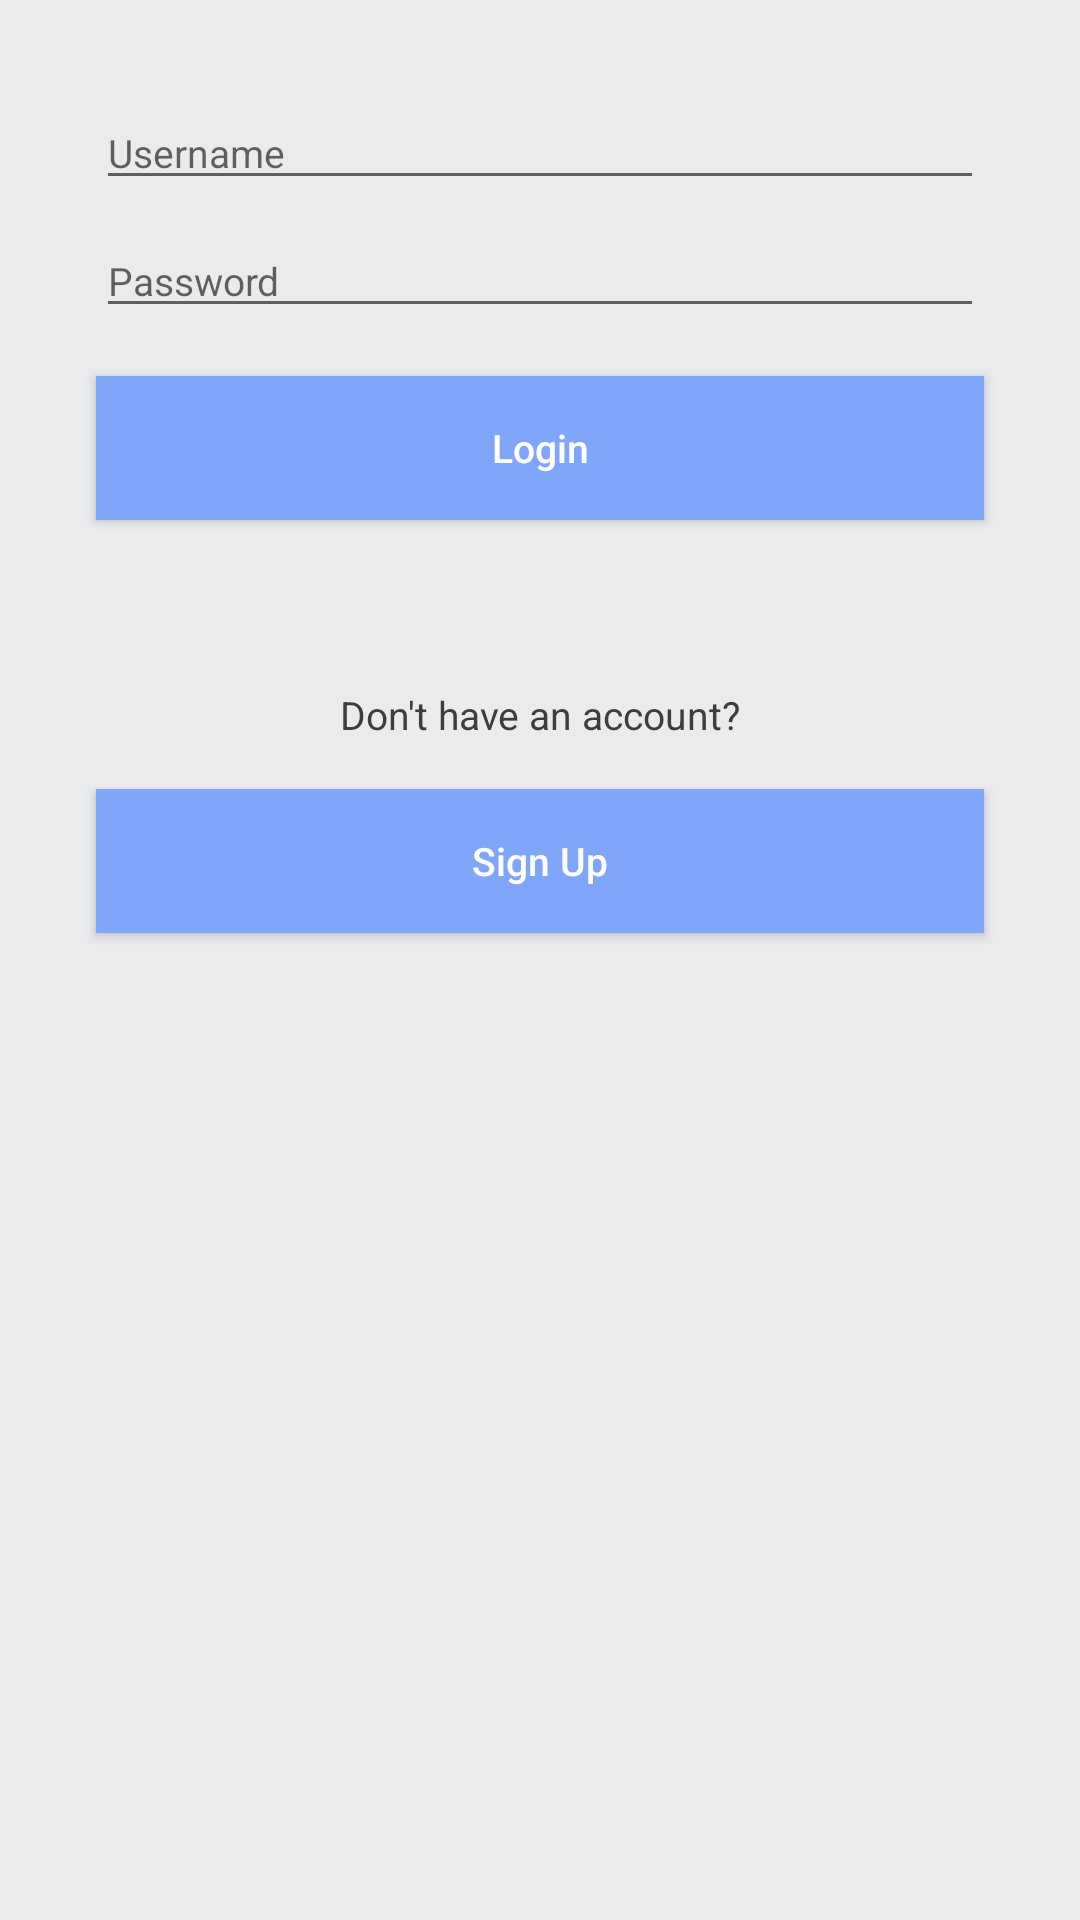

Reconstruct the res/layout file that produces this screen, plus the resources it refers to.
<!-- AndroidManifest.xml: application theme AppTheme -->
<!-- res/layout/activity_login.xml -->
<?xml version="1.0" encoding="utf-8"?>
<android.support.constraint.ConstraintLayout xmlns:android="http://schemas.android.com/apk/res/android"
    xmlns:app="http://schemas.android.com/apk/res-auto"
    xmlns:tools="http://schemas.android.com/tools"
    android:layout_width="match_parent"
    android:layout_height="match_parent"
    android:configChanges="screenSize"
    tools:context=".Controller.LoginActivity">

    <EditText
        android:id="@+id/etUsername"
        android:layout_width="0dp"
        android:layout_height="wrap_content"
        android:layout_marginEnd="32dp"
        android:layout_marginStart="32dp"
        android:layout_marginTop="32dp"
        android:ems="10"
        android:hint="Username"
        android:inputType="textPersonName"
        app:layout_constraintEnd_toEndOf="parent"
        app:layout_constraintStart_toStartOf="parent"
        app:layout_constraintTop_toTopOf="parent" />

    <EditText
        android:id="@+id/etPassword"
        android:layout_width="0dp"
        android:layout_height="wrap_content"
        android:layout_marginEnd="32dp"
        android:layout_marginStart="32dp"
        android:layout_marginTop="8dp"
        android:ems="10"
        android:hint="Password"
        android:inputType="textPassword"
        app:layout_constraintEnd_toEndOf="parent"
        app:layout_constraintStart_toStartOf="parent"
        app:layout_constraintTop_toBottomOf="@+id/etUsername" />

    <Button
        android:id="@+id/btnLogin"
        android:layout_width="0dp"
        android:layout_height="wrap_content"
        android:layout_marginEnd="32dp"
        android:layout_marginStart="32dp"
        android:layout_marginTop="16dp"
        android:background="@color/colorPrimary"
        android:onClick="btnLoginOnClicked"
        android:text="Login"
        android:textColor="@android:color/white"
        app:layout_constraintEnd_toEndOf="parent"
        app:layout_constraintStart_toStartOf="parent"
        app:layout_constraintTop_toBottomOf="@+id/etPassword" />

    <TextView
        android:id="@+id/textView"
        android:layout_width="wrap_content"
        android:layout_height="wrap_content"
        android:layout_marginEnd="8dp"
        android:layout_marginStart="8dp"
        android:layout_marginTop="56dp"
        android:text="Don't have an account?"
        app:layout_constraintEnd_toEndOf="@+id/btnLogin"
        app:layout_constraintStart_toStartOf="@+id/btnLogin"
        app:layout_constraintTop_toBottomOf="@+id/btnLogin" />

    <Button
        android:id="@+id/btnSignUp"
        android:layout_width="0dp"
        android:layout_height="wrap_content"
        android:layout_marginEnd="32dp"
        android:layout_marginStart="32dp"
        android:layout_marginTop="16dp"
        android:background="@color/colorPrimary"
        android:onClick="btnSignUpOnClicked"
        android:text="Sign Up"
        android:textColor="@android:color/white"
        app:layout_constraintEnd_toEndOf="parent"
        app:layout_constraintStart_toStartOf="parent"
        app:layout_constraintTop_toBottomOf="@+id/textView" />
</android.support.constraint.ConstraintLayout>
<!-- resources referenced by this layout -->
<resources>
  <color name="colorPrimary">#80a6f9</color>
  <style name="AppTheme" parent="Theme.AppCompat.Light.DarkActionBar">
          
          <item name="colorPrimary">@color/colorPrimary</item>
          <item name="colorPrimaryDark">@color/colorPrimaryDark</item>
          <item name="colorAccent">@color/colorAccent</item>
          <item name="android:windowBackground">@color/color_background</item>
          <item name="android:textColorPrimary">@color/color_text_dark</item>
          <item name="android:textColor">?android:textColorPrimary</item>
          <item name="colorButtonNormal">@color/colorPrimary</item>
          <item name="colorControlHighlight">@color/colorAccent</item>
          <item name="android:textAllCaps">false</item>
          <item name="coordinatorLayoutStyle">@style/Widget.Design.CoordinatorLayout</item>
          <item name="android:textSize">13dp</item>
      </style>
  <color name="colorPrimaryDark">#4b77c6</color>
  <color name="colorAccent">#b4d7ff</color>
  <color name="color_background">#eaebed</color>
  <color name="color_text_dark">#3d3d3d</color>
</resources>
